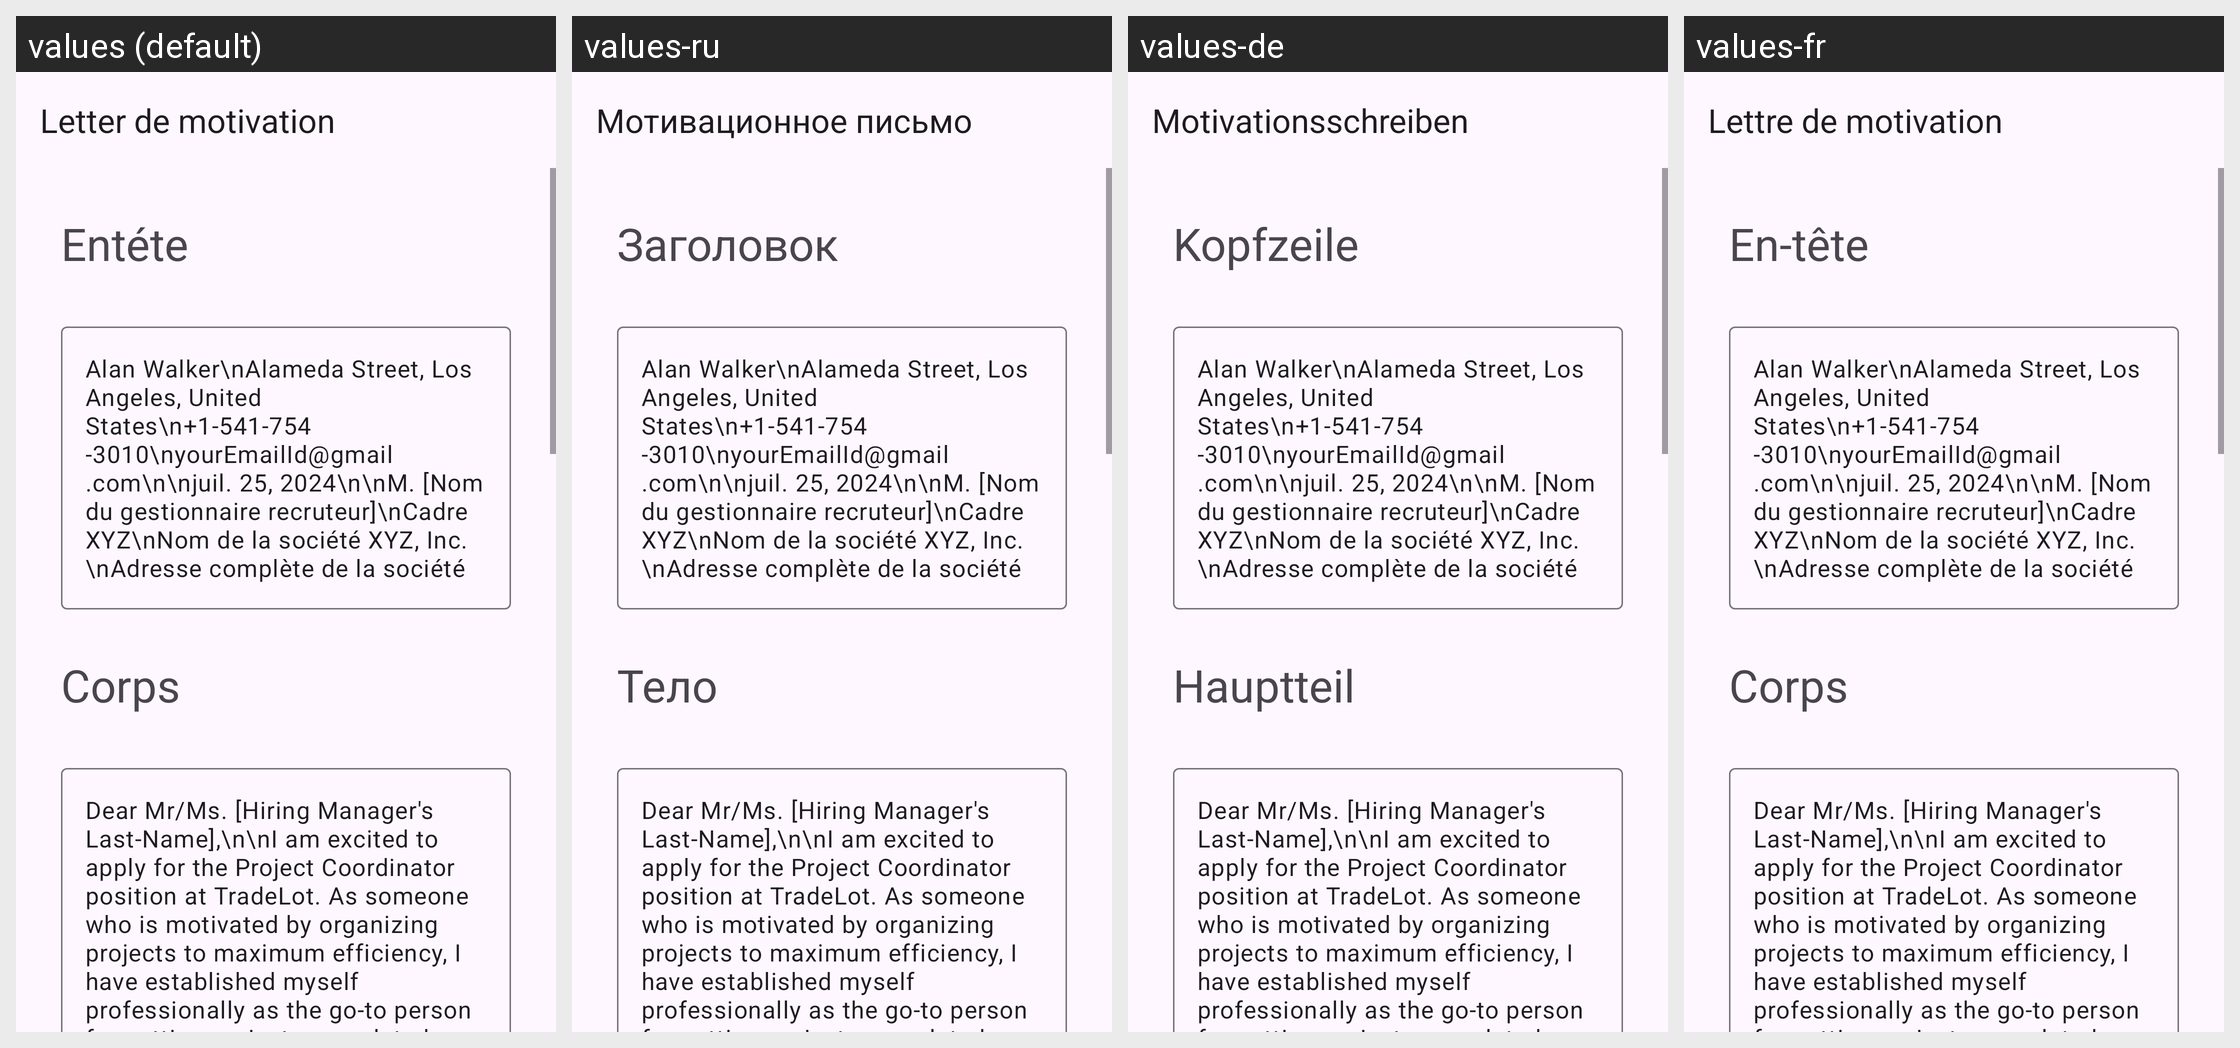

Here is an Android app screen in its default locale and in the app's own translations. Write out the translated-string differences for the strings that appear on this screen.
Android screen res/layout/activity_project_coordinator.xml rendered under 4 locales, left to right: values (default), values-ru, values-de, values-fr. Device: Nexus 5 (rendered at 1080×1920; each locale shown at half size, 540×960, under a caption strip naming it); theme Theme.App_creat_profesionell_cv.
Other locales in the repository, not shown: values-en, values-it.
Strings drawn on this screen, with the default value and each locale's value (text and hints the layout hard-codes, and strings that could not be matched under every locale, appear in the picture but are not listed):

letter_de_motivation
  values: Letter de motivation
  values-ru: Мотивационное письмо
  values-de: Motivationsschreiben
  values-fr: Lettre de motivation

ent_te
  values: Entéte
  values-ru: Заголовок
  values-de: Kopfzeile
  values-fr: En-tête

corps
  values: Corps
  values-ru: Тело
  values-de: Hauptteil
  values-fr: Corps
